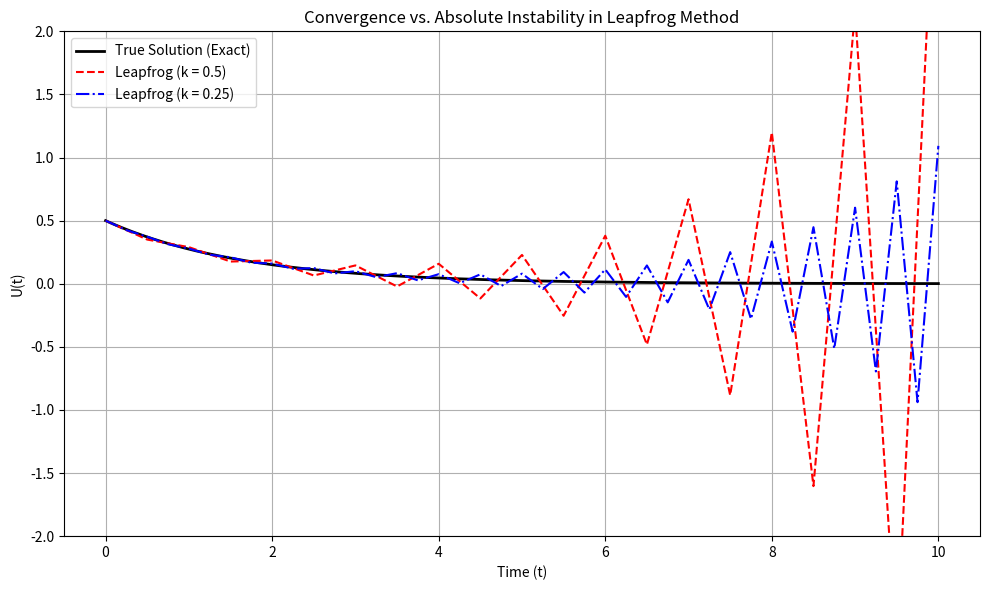

This figure's Python source:
import numpy as np
import matplotlib.pyplot as plt


lam = -0.6
eta = 0.5
T_max = 10.0
def leapfrog_solve(lam, eta, k, T_max):
    N = int(T_max / k)
    t = np.linspace(0, T_max, N + 1)
    U = np.zeros(N + 1)

    # IV
    U[0] = eta
    U[1] = eta * (1 + k * lam)  # Forward Euler

    # Leapfrog
    for n in range(1, N):
        U[n + 1] = U[n - 1] + 2 * k * lam * U[n]

    return t, U


t1, U1 = leapfrog_solve(lam, eta, 0.5, T_max)
t2, U2 = leapfrog_solve(lam, eta, 0.25, T_max)

# exact solution
t_exact = np.linspace(0, T_max, 500)
U_exact = eta * np.exp(lam * t_exact)

# Visual
plt.figure(figsize=(10, 6))
plt.plot(t_exact, U_exact, 'k-', linewidth=2, label='True Solution (Exact)')
plt.plot(t1, U1, 'r--', label='Leapfrog (k = 0.5)')
plt.plot(t2, U2, 'b-.', label='Leapfrog (k = 0.25)')

plt.title('Convergence vs. Absolute Instability in Leapfrog Method')
plt.xlabel('Time (t)')
plt.ylabel('U(t)')
plt.ylim(-2, 2)
plt.legend()
plt.grid(True)
plt.tight_layout()
plt.show()
